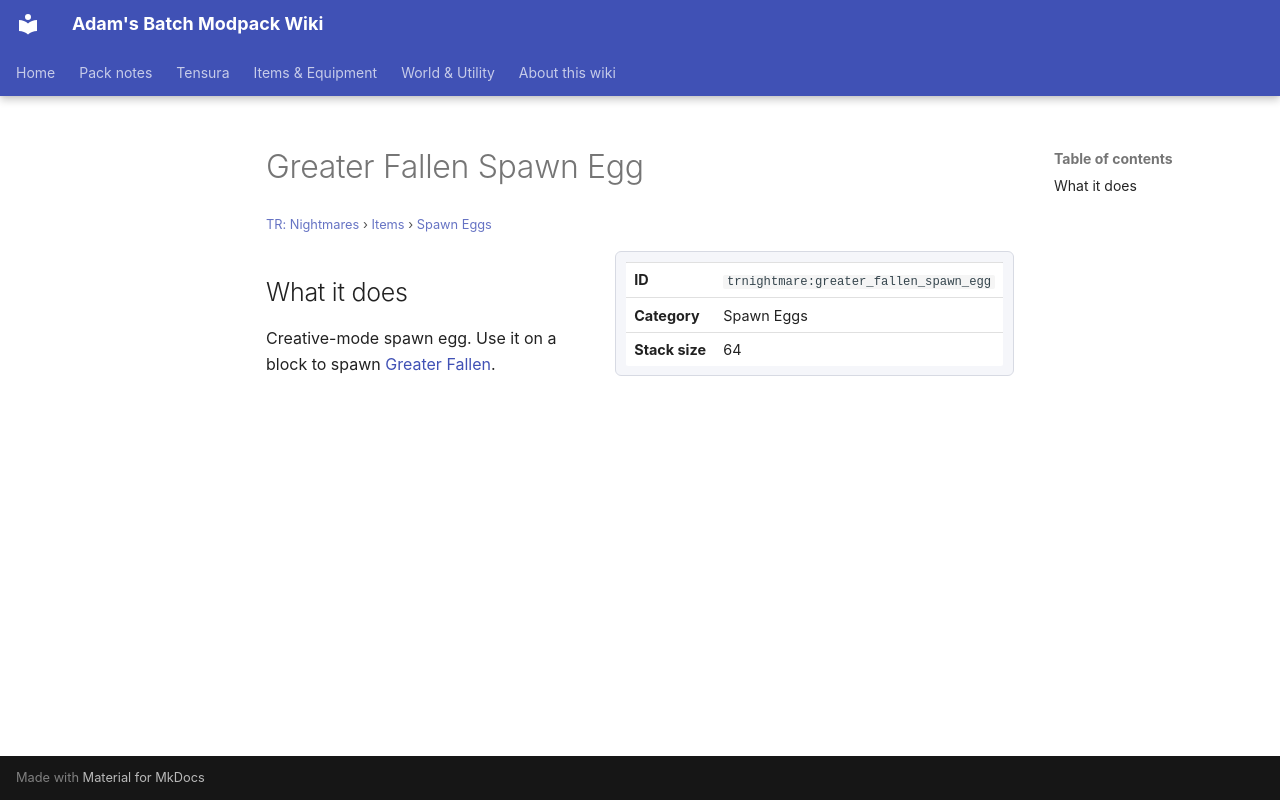

repository: Proteus-Nell/Adams-Batch-MC-Modpack-Wiki · page: tr-nightmares/items/spawn-eggs/greater-fallen-spawn-egg/index.html · generator: mkdocs

# Greater Fallen Spawn Egg

<small>[TR: Nightmares](../../index.md) &rsaquo; [Items](../index.md) &rsaquo; [Spawn Eggs](index.md)</small>

<div class="infobox" markdown>

| | |
|---|---|
| **ID** | `trnightmare:greater_fallen_spawn_egg` |
| **Category** | Spawn Eggs |
| **Stack size** | 64 |

</div>

## What it does

Creative-mode spawn egg. Use it on a block to spawn [Greater Fallen](../../mobs/greater-fallen.md).
